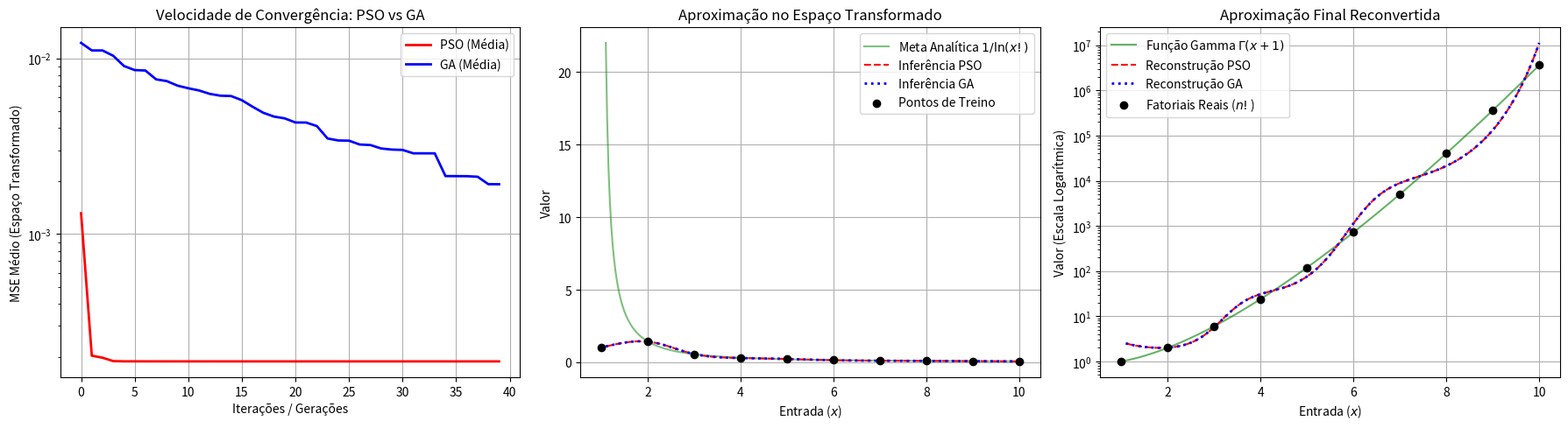

Here is the Python script that generated this plot:
import numpy as np
import matplotlib.pyplot as plt
from scipy.special import gamma
import math
import time

# =====================================================================
# CÉLULA 1: PREPARAÇÃO DOS DADOS E MOTOR TSK COM REGULARIZAÇÃO RIDGE
# =====================================================================
X_train = np.arange(1, 11, dtype=float)
y_factorial = np.array([math.factorial(int(n)) for n in X_train], dtype=float)

# Transformação de escala suavizada para evitar overflow numérico
y_train_transformed = np.zeros_like(X_train)
for i, n in enumerate(X_train):
    fact = math.factorial(int(n))
    y_train_transformed[i] = 1.0 if fact == 1 else 1.0 / np.log(fact)

def tsk_inference(X, centers, sigmas, y_target=None, ridge_lambda=1e-2):
    X = np.atleast_1d(X)
    N = len(X)
    R = len(centers)
    
    W = np.zeros((N, R))
    for i in range(N):
        for j in range(R):
            W[i, j] = np.exp(-((X[i] - centers[j])**2) / (2 * (sigmas[j]**2) + 1e-5))
            
    row_sums = W.sum(axis=1, keepdims=True)
    W_norm = np.where(row_sums > 1e-12, W / row_sums, 1.0 / R)
    
    X_hat = np.zeros((N, 2 * R))
    for j in range(R):
        X_hat[:, 2*j] = W_norm[:, j] * X
        X_hat[:, 2*j + 1] = W_norm[:, j]
        
    if y_target is not None:
        A = X_hat.T @ X_hat + ridge_lambda * np.eye(2 * R)
        try:
            P = np.linalg.inv(A) @ X_hat.T @ y_target
        except np.linalg.LinAlgError:
            P = np.linalg.pinv(A) @ X_hat.T @ y_target
        return X_hat @ P, P
    else:
        return X_hat

# =====================================================================
# CÉLULA 2: IMPLEMENTAÇÃO DO METODO BIOINSPIRADO 1 - PSO
# =====================================================================
def particle_swarm_optimization(X, y_trans, num_rules, pop_size=40, iterations=40, seed=42):
    np.random.seed(seed)
    centers = np.linspace(X.min(), X.max(), num_rules)
    
    w, c1, c2 = 0.6, 1.8, 1.8
    position = np.random.uniform(1.5, 4.0, size=(pop_size, num_rules))
    velocity = np.random.uniform(-0.2, 0.2, size=(pop_size, num_rules))
    
    pbest_position = position.copy()
    pbest_fitness = np.array([np.mean((y_trans - tsk_inference(X, centers, ind, y_trans)[0])**2) for ind in position])
    
    gbest_idx = np.argmin(pbest_fitness)
    gbest_position = pbest_position[gbest_idx].copy()
    
    history = []
    for it in range(iterations):
        for i in range(pop_size):
            r1, r2 = np.random.rand(num_rules), np.random.rand(num_rules)
            velocity[i] = w * velocity[i] + c1 * r1 * (pbest_position[i] - position[i]) + c2 * r2 * (gbest_position - position[i])
            position[i] = np.clip(position[i] + velocity[i], 1.0, 6.0)
            
            y_pred, _ = tsk_inference(X, centers, position[i], y_trans)
            current_mse = np.mean((y_trans - y_pred)**2)
            
            if current_mse < pbest_fitness[i]:
                pbest_fitness[i] = current_mse
                pbest_position[i] = position[i].copy()
                if current_mse < pbest_fitness[gbest_idx]:
                    gbest_position = position[i].copy()
                    gbest_idx = i
        history.append(pbest_fitness[gbest_idx])
    return gbest_position, history, centers

# =====================================================================
# CÉLULA 3: IMPLEMENTAÇÃO DO MÉTODO EVOLUTIVO 2 - ALGORITMO GENÉTICO (GA)
# =====================================================================
def genetic_algorithm(X, y_trans, num_rules, pop_size=40, generations=40, mutation_rate=0.2, seed=42):
    np.random.seed(seed)
    centers = np.linspace(X.min(), X.max(), num_rules)
    
    # Inicialização uniforme idêntica ao espaço do PSO
    population = np.random.uniform(1.5, 4.0, size=(pop_size, num_rules))
    history = []
    
    for gen in range(generations):
        fitness = np.array([np.mean((y_trans - tsk_inference(X, centers, ind, y_trans)[0])**2) for ind in population])
        best_idx = np.argmin(fitness)
        history.append(fitness[best_idx])
        
        # Seleção por Torneio
        new_population = []
        for _ in range(pop_size):
            candidates = np.random.choice(pop_size, size=3, replace=False)
            winner = candidates[np.argmin(fitness[candidates])]
            new_population.append(population[winner].copy())
            
        # Crossover Aritmético BLX-alpha simplificado
        new_population = np.array(new_population)
        for i in range(0, pop_size, 2):
            if i+1 < pop_size and np.random.rand() < 0.8:
                alpha = np.random.rand()
                child1 = alpha * new_population[i] + (1 - alpha) * new_population[i+1]
                child2 = alpha * new_population[i+1] + (1 - alpha) * new_population[i]
                new_population[i] = np.clip(child1, 1.0, 6.0)
                new_population[i+1] = np.clip(child2, 1.0, 6.0)
                
        # Mutação Gaussiana Controlada
        for i in range(pop_size):
            if np.random.rand() < mutation_rate:
                mutation_vector = np.random.normal(0, 0.2, size=num_rules)
                new_population[i] = np.clip(new_population[i] + mutation_vector, 1.0, 6.0)
                
        # Elitismo estrito
        new_population[0] = population[best_idx]
        population = new_population
        
    final_fitness = np.array([np.mean((y_trans - tsk_inference(X, centers, ind, y_trans)[0])**2) for ind in population])
    return population[np.argmin(final_fitness)], history, centers

seeds = [10, 42, 100, 2026, 999]
NUM_REGRAS = 4
ITERACOES = 40

pso_mses, pso_times, pso_curves = [], [], []
ga_mses, ga_times, ga_curves = [], [], []

print("=== EXECUTANDO O ENXAME DE PARTÍCULAS (PSO) ===")
for s in seeds:
    t0 = time.time()
    _, hist, _ = particle_swarm_optimization(X_train, y_train_transformed, num_rules=NUM_REGRAS, iterations=ITERACOES, seed=s)
    pso_times.append(time.time() - t0)
    pso_mses.append(hist[-1])
    pso_curves.append(hist)
print("PSO Concluído.")

print("\n=== EXECUTANDO O ALGORITMO GENÉTICO (GA) ===")
for s in seeds:
    t0 = time.time()
    _, hist, _ = genetic_algorithm(X_train, y_train_transformed, num_rules=NUM_REGRAS, generations=ITERACOES, seed=s)
    ga_times.append(time.time() - t0)
    ga_mses.append(hist[-1])
    ga_curves.append(hist)
print("GA Concluído.")

# Exibição Estatística Comparativa para preencher as tabelas do Overleaf
print("\n" + "="*50)
print("        TABELA COMPARATIVA ESTATÍSTICA")
print("="*50)
print(f"Métrica               | PSO              | GA")
print(f"--------------------------------------------------")
print(f"Melhor MSE            | {np.min(pso_mses):.6f}         | {np.min(ga_mses):.6f}")
print(f"Pior MSE              | {np.max(pso_mses):.6f}         | {np.max(ga_mses):.6f}")
print(f"Média MSE             | {np.mean(pso_mses):.6f}         | {np.mean(ga_mses):.6f}")
print(f"Desvio Padrão MSE     | {np.std(pso_mses):.6f}         | {np.std(ga_mses):.6f}")
print(f"Tempo Médio (s)       | {np.mean(pso_times):.4f}           | {np.mean(ga_times):.4f}")
print("="*50)

# Recuperação dos melhores modelos de cada categoria
best_pso_idx = np.argmin(pso_mses)
best_pso_sigmas, _, pso_centers = particle_swarm_optimization(X_train, y_train_transformed, num_rules=NUM_REGRAS, iterations=ITERACOES, seed=seeds[best_pso_idx])
_, optimal_P_pso = tsk_inference(X_train, pso_centers, best_pso_sigmas, y_train_transformed)

best_ga_idx = np.argmin(ga_mses)
best_ga_sigmas, _, ga_centers = genetic_algorithm(X_train, y_train_transformed, num_rules=NUM_REGRAS, generations=ITERACOES, seed=seeds[best_ga_idx])
_, optimal_P_ga = tsk_inference(X_train, ga_centers, best_ga_sigmas, y_train_transformed)

# Geração do domínio contínuo para plotagem
X_continuous = np.linspace(1.1, 10.0, 300)

# Inferências Contínuas
y_pso_trans = tsk_inference(X_continuous, pso_centers, best_pso_sigmas) @ optimal_P_pso
y_ga_trans = tsk_inference(X_continuous, ga_centers, best_ga_sigmas) @ optimal_P_ga

# Inversão Exponencial
y_pso_factorial = np.exp(1.0 / y_pso_trans)
y_ga_factorial = np.exp(1.0 / y_ga_trans)

# Renderização Gráfica dos Resultados
plt.figure(figsize=(18, 5))

# 1. Confronto de Convergência (Média das 5 execuções)
plt.subplot(1, 3, 1)
plt.plot(np.mean(pso_curves, axis=0), 'r-', linewidth=2, label='PSO (Média)')
plt.plot(np.mean(ga_curves, axis=0), 'b-', linewidth=2, label='GA (Média)')
plt.title("Velocidade de Convergência: PSO vs GA")
plt.xlabel("Iterações / Gerações")
plt.ylabel("MSE Médio (Espaço Transformado)")
plt.yscale('log')
plt.grid(True)
plt.legend()

# 2. Superfície de Controle no Espaço Intermediário
plt.subplot(1, 3, 2)
y_gamma_trans = 1.0 / np.log(gamma(X_continuous + 1))
plt.plot(X_continuous, y_gamma_trans, 'g-', label='Meta Analítica $1/\\ln(x!)$', alpha=0.5)
plt.plot(X_continuous, y_pso_trans, 'r--', label='Inferência PSO', linewidth=1.5)
plt.plot(X_continuous, y_ga_trans, 'b:', label='Inferência GA', linewidth=2)
plt.scatter(X_train, y_train_transformed, color='black', zorder=5, label='Pontos de Treino')
plt.title("Aproximação no Espaço Transformado")
plt.xlabel("Entrada ($x$)")
plt.ylabel("Valor")
plt.grid(True)
plt.legend()

# 3. Resultado Final na Escala Real do Fatorial
plt.subplot(1, 3, 3)
plt.plot(X_continuous, gamma(X_continuous + 1), 'g-', label='Função Gamma $\\Gamma(x+1)$', alpha=0.6)
plt.plot(X_continuous, y_pso_factorial, 'r--', label='Reconstrução PSO', linewidth=1.5)
plt.plot(X_continuous, y_ga_factorial, 'b:', label='Reconstrução GA', linewidth=2)
plt.scatter(X_train, y_factorial, color='black', zorder=5, label='Fatoriais Reais ($n!$)')
plt.title("Aproximação Final Reconvertida")
plt.xlabel("Entrada ($x$)")
plt.ylabel("Valor (Escala Logarítmica)")
plt.yscale('log')
plt.grid(True)
plt.legend()

plt.tight_layout()
plt.show()
